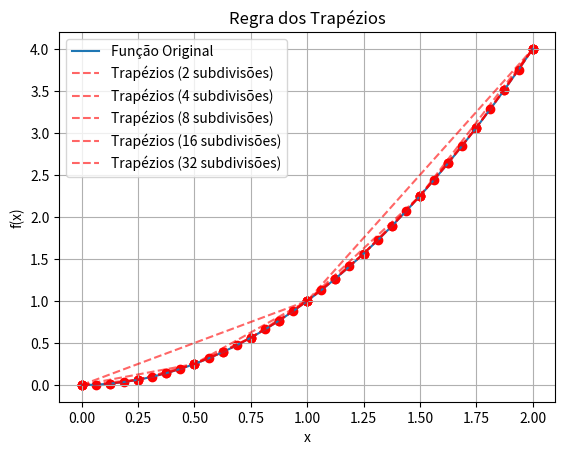

Write the Python code that produced this figure.
import numpy as np
import matplotlib.pyplot as plt

# Regra dos Trapézios
def regra_trapezios(f, a, b, n):
    h = (b - a) / n
    soma = 0.5 * (f(a) + f(b))
    for i in range(1, n):
        soma += f(a + i * h)
    return soma * h

# Exemplo de uso
def f(x):
    return x**2

# Definição do intervalo e número de subdivisões
a, b = 0, 2
subdivisoes = [2, 4, 8, 16, 32]

# Cálculo e exibição dos resultados
for n in subdivisoes:
    resultado = regra_trapezios(f, a, b, n)
    print(f'Regra dos Trapézios com {n} subdivisões: {resultado}')

# Gráfico
x_vals = np.linspace(a, b, 100)
y_vals = f(x_vals)
plt.plot(x_vals, y_vals, label='Função Original')

for n in subdivisoes:
    x_sub = np.linspace(a, b, n+1)
    y_sub = f(x_sub)
    plt.plot(x_sub, y_sub, 'r--', alpha=0.6, label=f'Trapézios ({n} subdivisões)')
    plt.scatter(x_sub, y_sub, color='red')

plt.legend()
plt.xlabel('x')
plt.ylabel('f(x)')
plt.title('Regra dos Trapézios')
plt.grid()
plt.show()